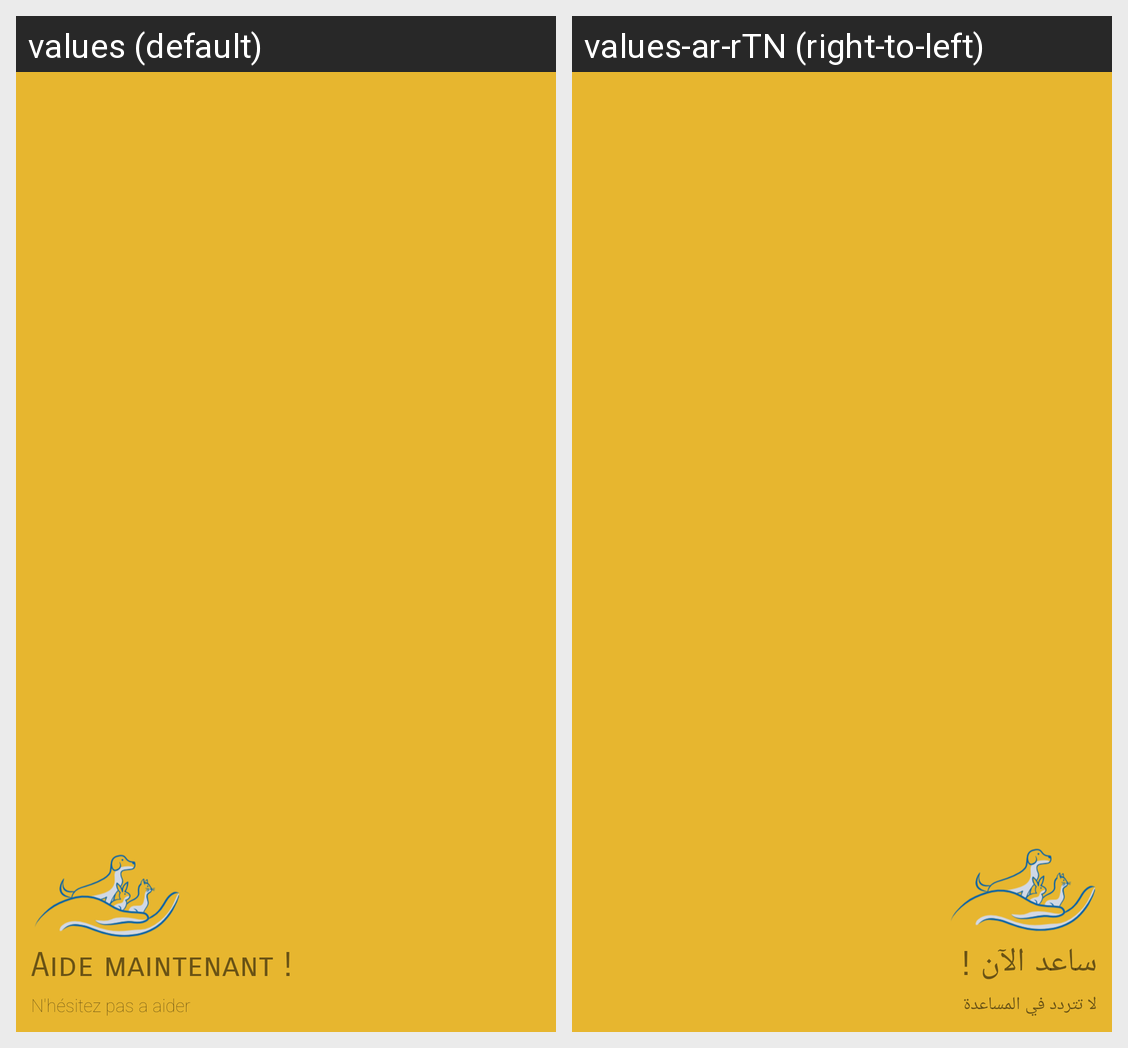

The Android screen above is rendered under two locales of the same app. Produce the string resources it draws, with the default and per-locale values.
Android screen res/layout/header.xml rendered under 2 locales, left to right: values (default), values-ar-rTN (right-to-left). Device: Nexus 5 (rendered at 1080×1920; each locale shown at half size, 540×960, under a caption strip naming it); theme Theme.SaveAnimals.
Strings drawn on this screen, with the default value and each locale's value (text and hints the layout hard-codes, and strings that could not be matched under every locale, appear in the picture but are not listed):

aide_maintenant
  values: Aide maintenant !
  values-ar-rTN: ساعد الآن !

n_h_sitez_pas_a_aider
  values: N'hésitez pas a aider
  values-ar-rTN: لا تتردد في المساعدة
